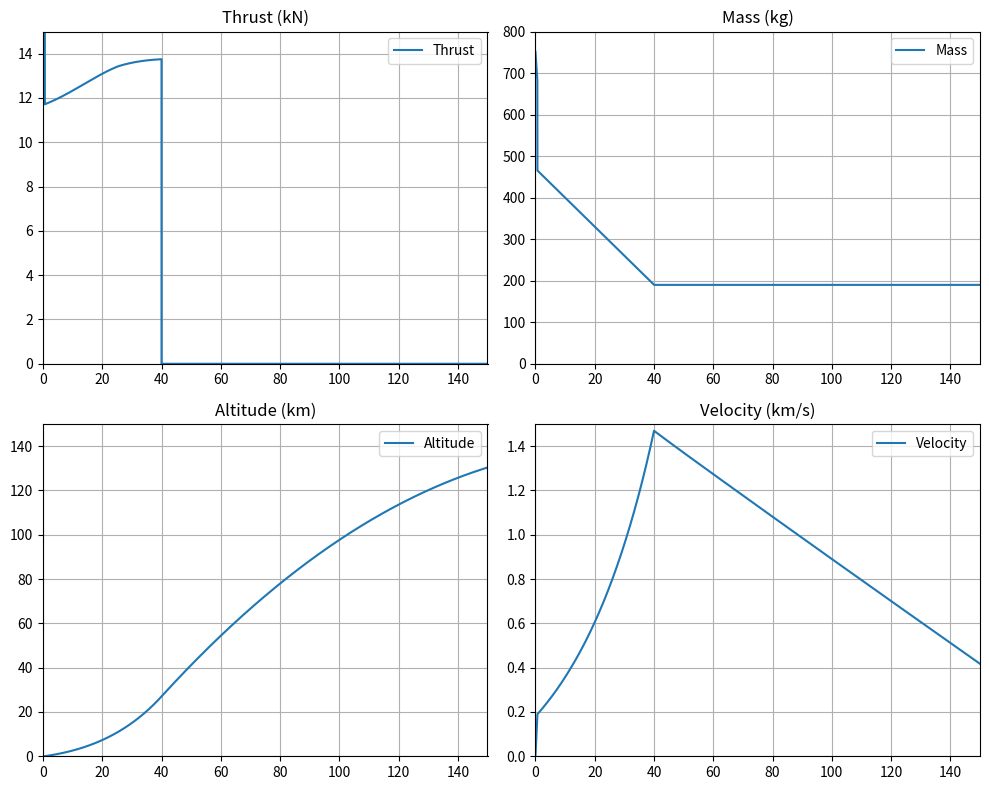

Reproduce this figure in Python.
######FLIGHT PATH ESTIMATOR######


#Units: kg, km, s, kN#

#ASSUMPTIONS#
#CONSTANT THRUST
#CONSTANT MASS FLOW RATE
#2D FLIGHT PATH
#INTERNATIONAL STANDARD ATMOSPHERIC MODEL

#Import Dependencies#
import matplotlib.pyplot as plt
from scipy.interpolate import interp1d

import numpy as np
from scipy.integrate import solve_ivp

#CONSTANTS#

#Environmental Parameters#

g0 = 0.00981                #Initial gravitational acceleration (km/s^2)
rho0 = 1225000000           #Atmospheric density at sea level (kg/km^3)
p0 = 1                      #Static pressure at sea level (atm)
R_E = 6378                  #Radius of Earth in (km)

#MISSION PARAMETERS#
h_pitch = 0.01                              #Altitude to start gravity turn
gamma0 = np.radians(90)                     #Initial pitch angle at launch
v0 = x0 = h0 = vd0 = vg0 = 0                #Initial state-vector values
y0 = [v0, gamma0, x0, h0, vg0, vd0]         #Initial state-vector
t0 = 0                                      #Initial time
tf = 150                                #Final time
t_span = (t0,tf)                            #Time span for RK45 function

#VEHICLE PARAMETERS#
stage_params = [

#dictionary of staging parameters:

    {"stage": 0, "m0":751,"mProp": 68,
    "radius": 0.00015, "t_burnout": 0.63, "thrustASL": 222.4, "thrustVac": 244.4},

    {"stage": 1, "m0":470,"mProp": 280,
    "radius": 0.00015, "t_burnout": 40, "thrustASL": 11.7, "thrustVac": 13.8},

    {"stage": 2, "m0":190,"mProp": 0.0,
    "radius": 0.00015, "t_burnout": 1000, "thrustASL": 0.0, "thrustVac": 0.0}
]

def get_grav(h):

    """
    Calculates gravitational acceleration based on altitude
    for use in calculating gravity losses

    :param h: altitude in km (float or int)
    :return: gravitational acceleration in km/s^2

    """
    if h < 0:
        raise ValueError("h must be non-negative")

    got_grav = g0 / ((1 + (h/R_E)) ** 2)
    return got_grav

def get_rho(h):

    """
    Calculates density based on ISA/NRLMSISE-00 atmospheric models using altitude(h) as an input
    for use in drag calculation

    :param h: altitude in km (int or float)
    :return: density in kg/km^3
    """

    if h < 0:
        raise ValueError("h must be non-negative")


    if h <= 100:
        got_rho = rho0 * np.exp((-h)/get_h_scale(h)) #exponential model
        return got_rho

    else:
        got_rho = get_rho(100) * np.exp(-(h-100)/60) #NRLMSISE-00 model
        return got_rho

def get_h_scale(h):

    """
    interpolates to find h_scale
    for use in density and static pressure calculation

    :param h: altitude in km (int or float)
    :return: h_scale
    """

    if h < 0:
        raise ValueError("h must be non-negative")

    values = [7.48, 6.33, 6.73, 7.48, 7.92, 5.86, 5.42, 6.5]
    altitudes = [0, 11, 20, 32, 47, 51, 71, 200]
    got_h_scale = interp1d(altitudes, values, kind='linear', fill_value='extrapolate')
    return got_h_scale(h)

def get_speed_of_sound(h):

    """
    uses interpolation to estimate speed of sound at a given altitude (h)
    for use in Mach number calculation

    :param h: altitude in km (int or float)
    :return: speed of sound in km/s
    """

    if h < 0:
        raise ValueError("h must be non-negative")

    values = [0.340, 0.320, 0.300, 0.395, 0.395, 0.305, 0.315, 0.320, 0.330, 0.335, 0.340, 0.340, 0.340]
    altitudes = [0, 5, 10, 15, 20, 30, 40, 50, 60, 70, 80, 90, 200]
    got_speed_of_sound = interp1d(altitudes, values, kind='linear', fill_value='extrapolate')

    return got_speed_of_sound(h)

def get_stat_pressure(h):

    """
    gets static pressure using altitude (h) for use in determining current engine thrust
    :param h: altitude in km
    :return: static pressure (atm)
    """

    if h < 0:
        raise ValueError("h must be non-negative")

    if h <= 100:
        got_stat_pressure = p0 * np.exp((-h)/get_h_scale(h)) #exponential model
        return got_stat_pressure
    else:
        got_stat_pressure = get_stat_pressure(100) * np.exp(-(h-100)/60) #NRLMSISE-00 model
        return got_stat_pressure

def get_cd(mach):

    """
    uses bisect lists to find drag coefficient (c_d) for a given Mach number (M)
    for use in drag calculation

    :param mach: Mach number (int or float)
    :return: c_d (dimensionless)
    """

    mach_numbers = [0, 1, 1.25, 2.0, 3.5, 8]
    cd_values = [0.05, 0.010, 0.024, 0.034, 0.036, 0.036]

    # Create interpolation function
    cd_interp = interp1d(mach_numbers, cd_values, kind='linear', fill_value='extrapolate')

    got_cd = cd_interp(abs(mach))

    return got_cd

def get_mach(h,v):

    """
    gets current Mach number based on velocity(v) and altitude(h)
    :param h: altitude (h) in km
    :param v: velocity (v) in km/s
    :return:
    """
    if h < 0:

        raise ValueError("h must be non-negative")

    got_mach = v / get_speed_of_sound(h)
    return got_mach

def get_stage(t):
    """
    gets current stage
    for use in stage dependent parameters (drag, thrust)
    :param t: time in seconds
    :return: current stage number
    """
    found_stage = False
    for p in stage_params:
        if not found_stage and t < p['t_burnout']:
            found_stage = True
            got_stage = p['stage']
            return got_stage


def get_mass(t, stage):
    """
    Defines mass at time t to account for propellant burn and staging
    for use in equations of motion

    Args:

    :param t: time in seconds (float or int)
    :return: mass in kg
    """

    if t < 0:
        raise ValueError("t must be non-negative")

    s = stage_params[stage]
    stage_time = t
    for i in range(stage - 1):
        stage_time = stage_time - stage_params[i]['t_burnout']

    got_mass = s['m0'] - (s['mProp'] / s['t_burnout']) * stage_time
    return got_mass


def get_drag(v, h, stage):
    """
    Defines Drag as a function of velocity (v), altitude (h), and drag coefficient (c_d)
    for use in equations of motion

    :param v: velocity (float or int)
    :param h: altitude (float or int)
    :param stage: current stage (float or int)
    :return: Drag force in kN
    """

    if h < 0:
        raise ValueError("h must be non-negative")

    m = get_mach(h, v)
    area = np.pi * stage_params[stage]['radius'] ** 2

    got_drag = 0.5 * get_cd(m) * get_rho(h) * v ** 2 * area
    return got_drag

def get_thrust(t, h, stage):

    """
    calculates thrust based on the thrust at sea level, thrust in a vacuum, and atmospheric pressure

    :param t: time in seconds
    :param h: altitude in km
    :param stage: current stage
    :return: thrust in kN
    """

    if t < 0:
        raise ValueError("t must be non-negative")
    if h < 0:
        raise ValueError("h must be non-negative")

    s = stage_params[stage]
    got_thrust = s['thrustASL'] + (s['thrustVac'] - s['thrustASL']) * (1-get_stat_pressure(h))
    return got_thrust

#####Simulation####

#Sim function to integrate state-vector (y) forward in time (t) using RK4(5) method#
#State vector: y = velocity (v), pitch angle (gamma), downstream displacement (x), altitude (h),
#drag losses (d_losses), and gravity losses (g_losses).

def rates(t, y):

    """
    Defines equations for state-vector rates in addition to drag and gravity losses.
    for use in integrator solver

    :param t: time in seconds (float or int)
    :param y: state-vector containing 6 elements - velocity, pitch angle, downstream displacement,
              altitude, drag loss, gravity loss (list, array, or tuple)
    :return: state-vector rates
    """

    if len(y) != 6:
        raise ValueError("state-vector y must contain 6 elements")

    if t < 0:
        raise ValueError("t must be non-negative")

    v,gamma,x, h, d_losses, g_losses = y

    stage_flag = get_stage(t)
    T = get_thrust(t, h, stage_flag)
    m = get_mass(t, stage_flag)
    drag = get_drag(v,h,stage_flag)
    g = get_grav(h)

    if h <= h_pitch:          #Pitching assumed to start at h_pitch. Until then, assume vertical flight

        dv_dt = T / m - drag / m - g  #Acceleration (from Newton's second law)
        dgamma_dt = 0                            #Rate of pitching due to gravity
        dx_dt = 0                                #Downstream velocity
        dh_dt = v                                #Vertical velocity component
        dg_losses_dt = g                      #Rate of losses due to gravity

    else:

        dv_dt = T / m - drag / m - g * np.sin(gamma)             #Acceleration (from Newton's second law)
        dgamma_dt = - (1 / v) * (g - (v ** 2 / (R_E + h))) * np.cos(gamma)   #Rate of pitching due to gravity
        dx_dt = R_E / (R_E + h) * v * np.cos(gamma)                             #Downstream velocity
        dh_dt = v * np.sin(gamma)                                               #Vertical velocity component
        dg_losses_dt = g * np.sin(gamma)                                     #Rate of losses due to gravity

    dd_losses_dt = drag / m              #Rate of drag losses

    return dv_dt, dgamma_dt, dx_dt, dh_dt, dd_losses_dt, dg_losses_dt,

#####RK4(5) and solution######

sol = solve_ivp(rates, t_span, y0, method='RK45', rtol=1e-8, atol=1e-10, max_step=0.1)

v_final = sol.y[0, -1]                      #Final velocity
gamma_final = sol.y[1, -1]                  #Final pitch angle
x_final = sol.y[2, -1]                      #Final downstream displacement
h_final = sol.y[3, -1]                      #Final altitude
g_losses_final = sol.y[4, -1]               #Total gravity losses
d_losses_final = sol.y[5, -1]               #Total drag losses

time = sol.t                                #Time data
velocity = sol.y[0]                         #Velocity data
gamma = sol.y[1]                            #Gamma data
x_disp = sol.y[2]                           #X_disp data
altitude = sol.y[3]                         #Altitude data
grav = sol.y[4]
drag = sol.y[5]


stage_data = [get_stage(t) for t in time]
thrust_plot_data = [get_thrust(t, h, stage) for t, h, stage in zip(time, altitude, stage_data)]
dynamic_pressure_data = [(0.5 * get_rho(h) * v ** 2) for h,v in zip(altitude, velocity)]
mass_data = [get_mass(t,stage) for t, stage in zip(time, stage_data)]

fig, results = plt.subplots(2, 2, figsize=(10, 8))

# Plot each graph in its own subplot
results[0, 0].plot(time, thrust_plot_data, label="Thrust")
results[0, 1].plot(time, mass_data, label="Mass")
results[1, 0].plot(time, altitude, label="Altitude")
results[1, 1].plot(time, velocity, label="Velocity")

# Add titles
titles = ["Thrust (kN)", "Mass (kg)", "Altitude (km)", "Velocity (km/s)"]
ylims = [[0,15], [0,800],[0,150], [0,1.5]]
for ax, title, ylim in zip(results.flat, titles, ylims):
    ax.set_title(title)
    ax.set_ylim(ylim)
    ax.set_xlim([0, tf])

    ax.legend()
    ax.grid(True)

plt.tight_layout()

plt.show()

#PRINT FINAL VALUES#

print(f"Final velocity: {v_final:.2f} km/s")
print(f"Final altitude: {h_final:.2f} km")
print(f"Total gravity losses: {g_losses_final:.2f} km/s (Δv)")
print(f"Total drag losses: {d_losses_final:.2f} km/s (Δv)")
print(f"Final flight path angle: {np.degrees(gamma_final)} deg")
print(f"Max Altitude Reached: {max(altitude)} km")
print(f"Max Velocity Reached: {max(velocity)} km/s")












